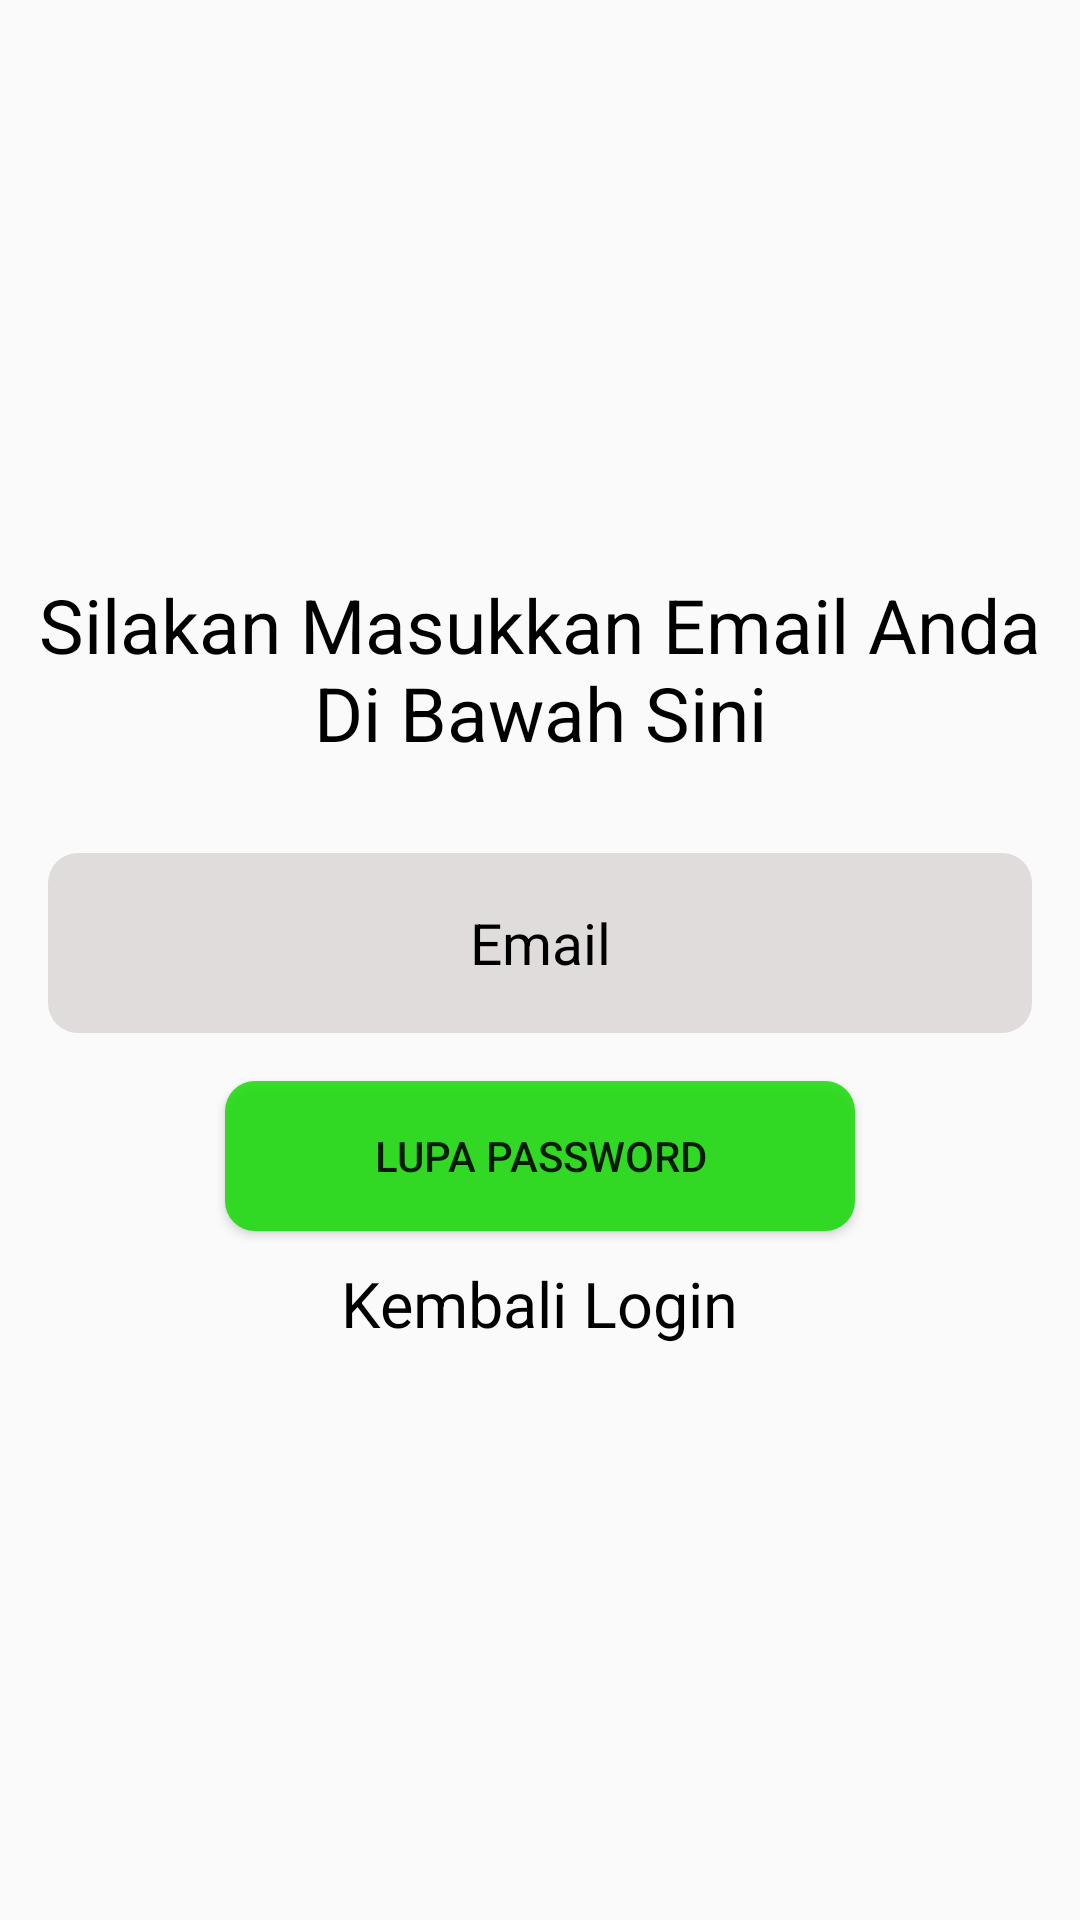

Here is an Android app screen rendered from its layout file. Give the layout XML and the strings, colors and styles it references.
<!-- AndroidManifest.xml: activity theme home -->
<!-- res/layout/activity_forgot_pass.xml -->
<?xml version="1.0" encoding="utf-8"?>
<LinearLayout
    xmlns:android="http://schemas.android.com/apk/res/android"
    xmlns:app="http://schemas.android.com/apk/res-auto"
    xmlns:tools="http://schemas.android.com/tools"
    android:layout_width="match_parent"
    android:layout_height="match_parent"
    android:orientation="vertical"
    android:gravity="center"
    tools:context=".ForgotPassActivity">

    <TextView
        android:layout_width="wrap_content"
        android:layout_height="wrap_content"
        android:text="Silakan Masukkan Email Anda Di Bawah Sini"
        android:textSize="25dp"
        android:textColor="#000"
        android:textAlignment="center"/>
    <EditText
        android:id="@+id/emailPass"
        android:layout_width="match_parent"
        android:layout_height="60dp"
        android:layout_marginLeft="16dp"
        android:layout_marginRight="16dp"
        android:layout_marginTop="30dp"
        android:hint="Email"
        android:inputType="textEmailAddress"
        android:background="@drawable/rounder_edit_text"
        android:textColor="#000"
        android:textColorHint="#000"
        android:textAlignment="center"
        android:textSize="19dp"/>
    <Button
        android:id="@+id/lupapassBtn"
        android:layout_width="210dp"
        android:layout_height="50dp"
        android:background="@drawable/button_round"
        android:layout_marginTop="16dp"
        android:text="Lupa Password"/>
    <TextView
        android:id="@+id/loginbutton"
        android:layout_width="wrap_content"
        android:layout_height="wrap_content"
        android:text="Kembali Login"
        android:layout_marginTop="10dp"
        android:textSize="21dp"
        android:textColor="#000"/>
</LinearLayout>
<!-- resources referenced by this layout -->
<resources>
  <!-- drawable button_round (drawable) -->
  <?xml version="1.0" encoding="utf-8"?>
  <shape xmlns:android="http://schemas.android.com/apk/res/android">
  
      <corners
          android:radius="10dp"
          android:topRightRadius="10dp"
          android:topLeftRadius="10dp"
          android:bottomRightRadius="10dp"
          android:bottomLeftRadius="10dp"/>
      <solid android:color="#D513DC04"/>
      <size
          android:width="150dp"
          android:height="45dp"
          />
  </shape>
  <!-- drawable rounder_edit_text (drawable) -->
  <?xml version="1.0" encoding="utf-8"?>
  <shape xmlns:android="http://schemas.android.com/apk/res/android">
  
      <solid
          android:color="#E1DCDC"/>
      <size
          android:width="180dp"
          android:height="40dp"/>
      <corners
          android:radius="10dp"
          android:bottomLeftRadius="10dp"
          android:bottomRightRadius="10dp"
          android:topLeftRadius="10dp"
          android:topRightRadius="10dp"/>
  </shape>
  <style name="home" parent="Theme.AppCompat.Light.DarkActionBar">
          <item name="colorPrimary">@color/colorPrimary</item>
          <item name="colorPrimaryDark">@color/colorPrimaryDark</item>
          <item name="colorAccent">@color/colorAccent</item>
      </style>
  <!-- not gathered from this repository: default colours our renderer supplied (Android Studio template values) -->
  <color name="colorPrimary">#FF6200EE</color>
  <color name="colorPrimaryDark">#FF3700B3</color>
  <color name="colorAccent">#FF03DAC5</color>
</resources>
